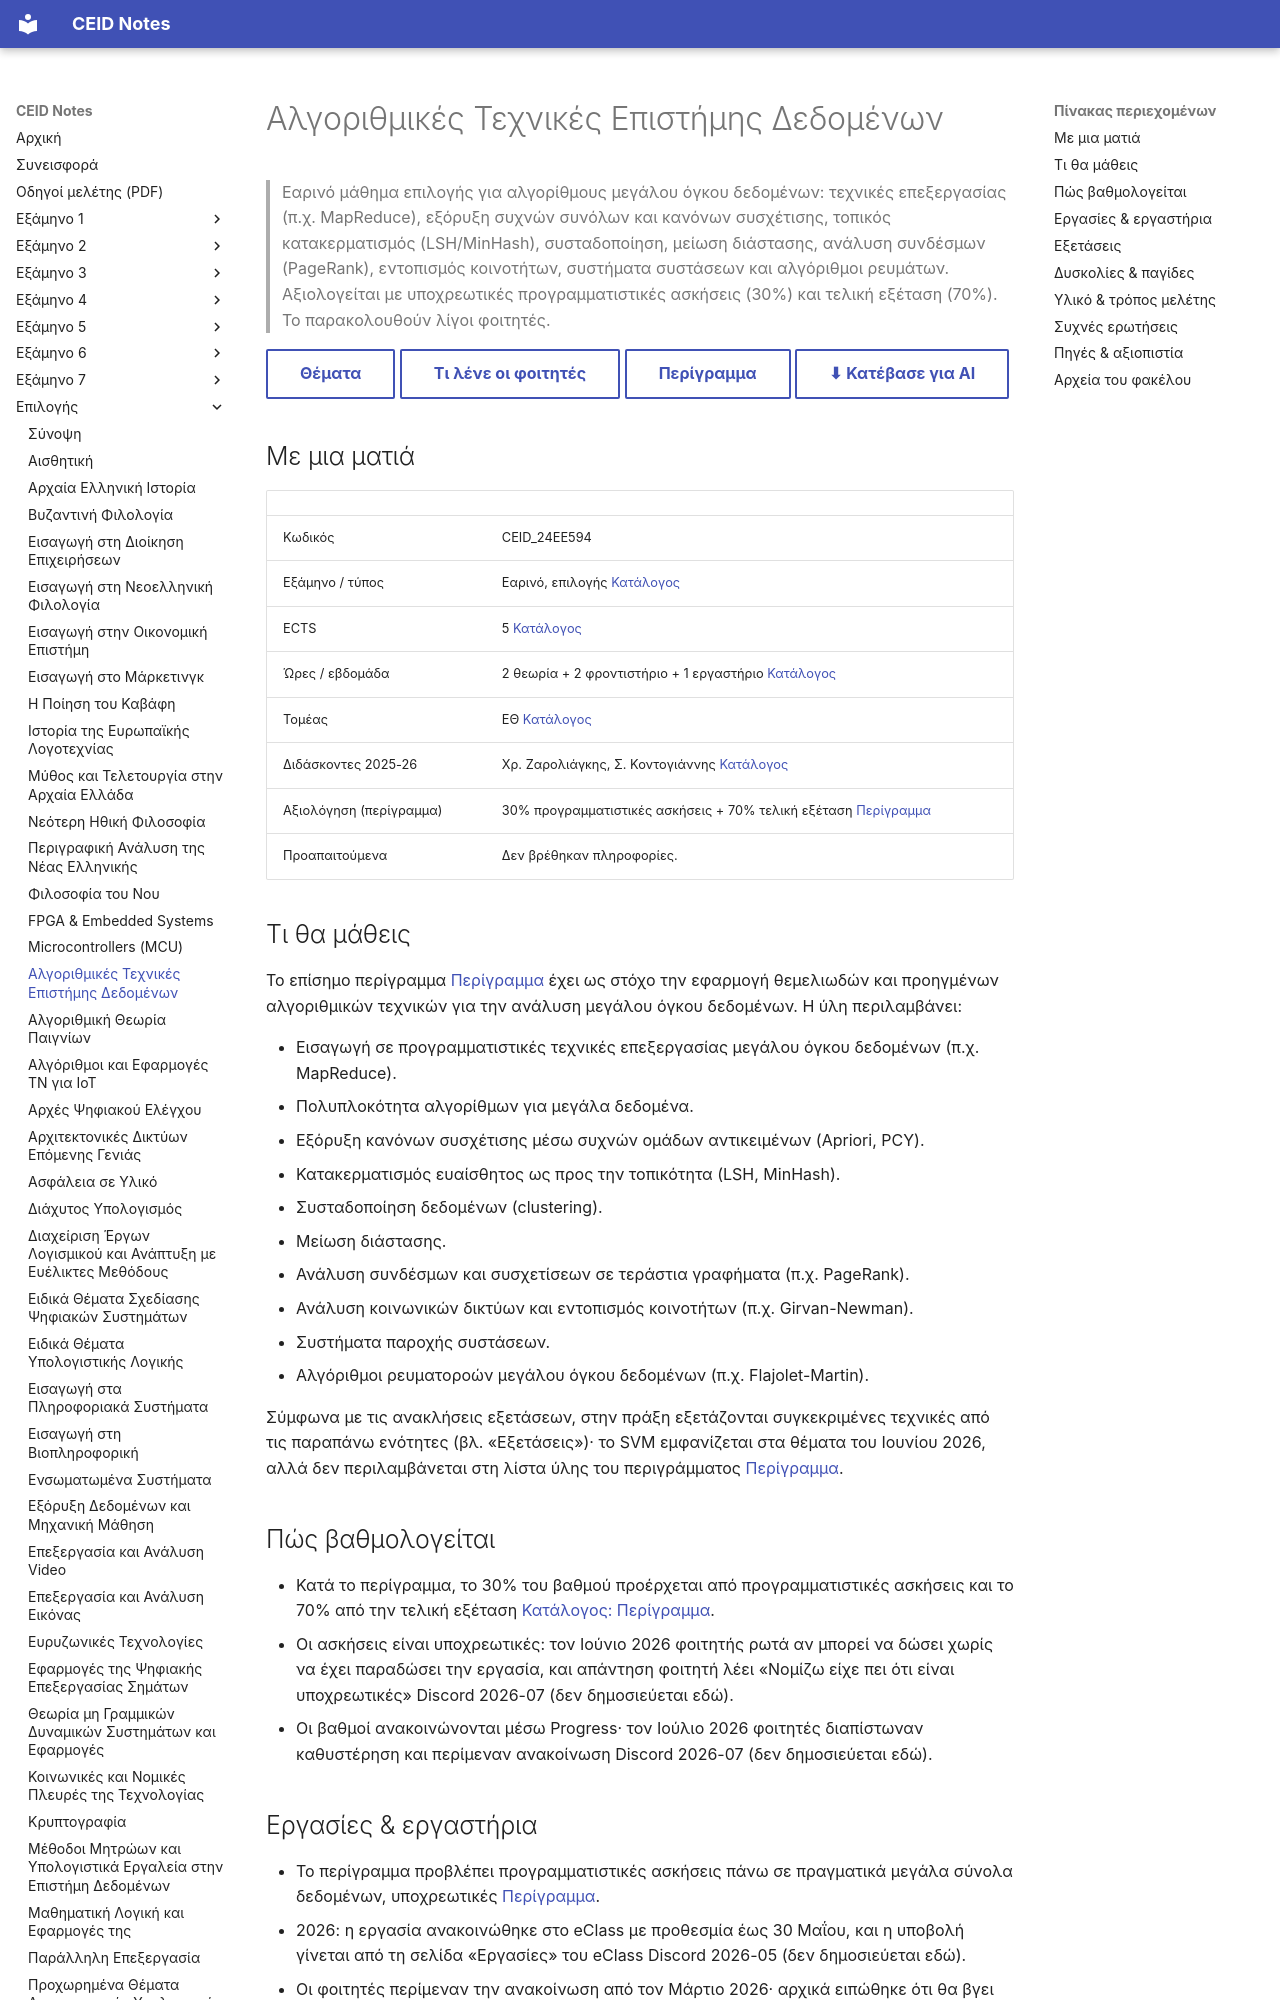

repository: kdngiorgos/ceid-notes · page: Electives (Μαθήματα Επιλογής)/Εαρινά (Spring)/Αλγοριθμικές Τεχνικές Επιστήμης Δεδομένων - CEID_24ΕΕ594/index.html · generator: mkdocs

---
code: CEID_24EE594
title: "Αλγοριθμικές Τεχνικές Επιστήμης Δεδομένων"
category: elective
code_aliases: [CEID_24ΕΕ594, "24EE594", "24ΕΕ594"]
semester: null
season: spring
ects: 5
hours: {theory: 2, tutorial: 2, lab: 1}
sector: ΕΘ
instructors_2025_26: ["Χρ. Ζαρολιάγκης", "Σ. Κοντογιάννης"]
difficulty: null
grading_summary: "30% υποχρεωτικές προγραμματιστικές ασκήσεις + 70% τελική εξέταση (περίγραμμα)"
exam_sessions: ["2026-06"]
sources: [../../../catalog/curriculum.md, catalog/outlines/CEID_24EE594.md, "discord/ (5 περίοδοι, 80 μηνύματα)", "Previous Exams/"]
last_reviewed: 2026-10-12
---
# Αλγοριθμικές Τεχνικές Επιστήμης Δεδομένων

> Εαρινό μάθημα επιλογής για αλγορίθμους μεγάλου όγκου δεδομένων: τεχνικές επεξεργασίας (π.χ. MapReduce), εξόρυξη συχνών συνόλων και κανόνων συσχέτισης, τοπικός κατακερματισμός (LSH/MinHash), συσταδοποίηση, μείωση διάστασης, ανάλυση συνδέσμων (PageRank), εντοπισμός κοινοτήτων, συστήματα συστάσεων και αλγόριθμοι ρευμάτων. Αξιολογείται με υποχρεωτικές προγραμματιστικές ασκήσεις (30%) και τελική εξέταση (70%). Το παρακολουθούν λίγοι φοιτητές.

[Θέματα](Previous%20Exams/README.md){ .md-button } [Τι λένε οι φοιτητές](#δυσκολίες--παγίδες){ .md-button } [Περίγραμμα](../../../catalog/outlines/CEID_24EE594.md){ .md-button } [⬇ Κατέβασε για AI](../../../downloads/CEID_24EE594.zip){ .md-button }


## Με μια ματιά

| | |
|---|---|
| Κωδικός | CEID_24EE594 |
| Εξάμηνο / τύπος | Εαρινό, επιλογής [Κατάλογος](../../../catalog/curriculum.md) |
| ECTS | 5 [Κατάλογος](../../../catalog/curriculum.md) |
| Ώρες / εβδομάδα | 2 θεωρία + 2 φροντιστήριο + 1 εργαστήριο [Κατάλογος](../../../catalog/curriculum.md) |
| Τομέας | ΕΘ [Κατάλογος](../../../catalog/curriculum.md) |
| Διδάσκοντες 2025-26 | Χρ. Ζαρολιάγκης, Σ. Κοντογιάννης [Κατάλογος](../../../catalog/curriculum.md) |
| Αξιολόγηση (περίγραμμα) | 30% προγραμματιστικές ασκήσεις + 70% τελική εξέταση [Περίγραμμα](https://www.ceid.upatras.gr/assets/2026/06/CEID_24ΕΕ594_Αλγ_Τεχνικές_Επιστ_Δεδομένων_GR.pdf) |
| Προαπαιτούμενα | Δεν βρέθηκαν πληροφορίες. |

## Τι θα μάθεις

Το επίσημο περίγραμμα [Περίγραμμα](https://www.ceid.upatras.gr/assets/2026/06/CEID_24ΕΕ594_Αλγ_Τεχνικές_Επιστ_Δεδομένων_GR.pdf) έχει ως στόχο την εφαρμογή θεμελιωδών και προηγμένων αλγοριθμικών τεχνικών για την ανάλυση μεγάλου όγκου δεδομένων. Η ύλη περιλαμβάνει:

- Εισαγωγή σε προγραμματιστικές τεχνικές επεξεργασίας μεγάλου όγκου δεδομένων (π.χ. MapReduce).
- Πολυπλοκότητα αλγορίθμων για μεγάλα δεδομένα.
- Εξόρυξη κανόνων συσχέτισης μέσω συχνών ομάδων αντικειμένων (Apriori, PCY).
- Κατακερματισμός ευαίσθητος ως προς την τοπικότητα (LSH, MinHash).
- Συσταδοποίηση δεδομένων (clustering).
- Μείωση διάστασης.
- Ανάλυση συνδέσμων και συσχετίσεων σε τεράστια γραφήματα (π.χ. PageRank).
- Ανάλυση κοινωνικών δικτύων και εντοπισμός κοινοτήτων (π.χ. Girvan-Newman).
- Συστήματα παροχής συστάσεων.
- Αλγόριθμοι ρευματοροών μεγάλου όγκου δεδομένων (π.χ. Flajolet-Martin).

Σύμφωνα με τις ανακλήσεις εξετάσεων, στην πράξη εξετάζονται συγκεκριμένες τεχνικές από τις παραπάνω ενότητες (βλ. «Εξετάσεις»)· το SVM εμφανίζεται στα θέματα του Ιουνίου 2026, αλλά δεν περιλαμβάνεται στη λίστα ύλης του περιγράμματος [Περίγραμμα](https://www.ceid.upatras.gr/assets/2026/06/CEID_24ΕΕ594_Αλγ_Τεχνικές_Επιστ_Δεδομένων_GR.pdf).

## Πώς βαθμολογείται

- Κατά το περίγραμμα, το 30% του βαθμού προέρχεται από προγραμματιστικές ασκήσεις και το 70% από την τελική εξέταση [Κατάλογος: Περίγραμμα](https://www.ceid.upatras.gr/assets/2026/06/CEID_24ΕΕ594_Αλγ_Τεχνικές_Επιστ_Δεδομένων_GR.pdf).
- Οι ασκήσεις είναι υποχρεωτικές: τον Ιούνιο 2026 φοιτητής ρωτά αν μπορεί να δώσει χωρίς να έχει παραδώσει την εργασία, και απάντηση φοιτητή λέει «Νομίζω είχε πει ότι είναι υποχρεωτικές» Discord 2026-07 (δεν δημοσιεύεται εδώ).
- Οι βαθμοί ανακοινώνονται μέσω Progress· τον Ιούλιο 2026 φοιτητές διαπίστωναν καθυστέρηση και περίμεναν ανακοίνωση Discord 2026-07 (δεν δημοσιεύεται εδώ).
